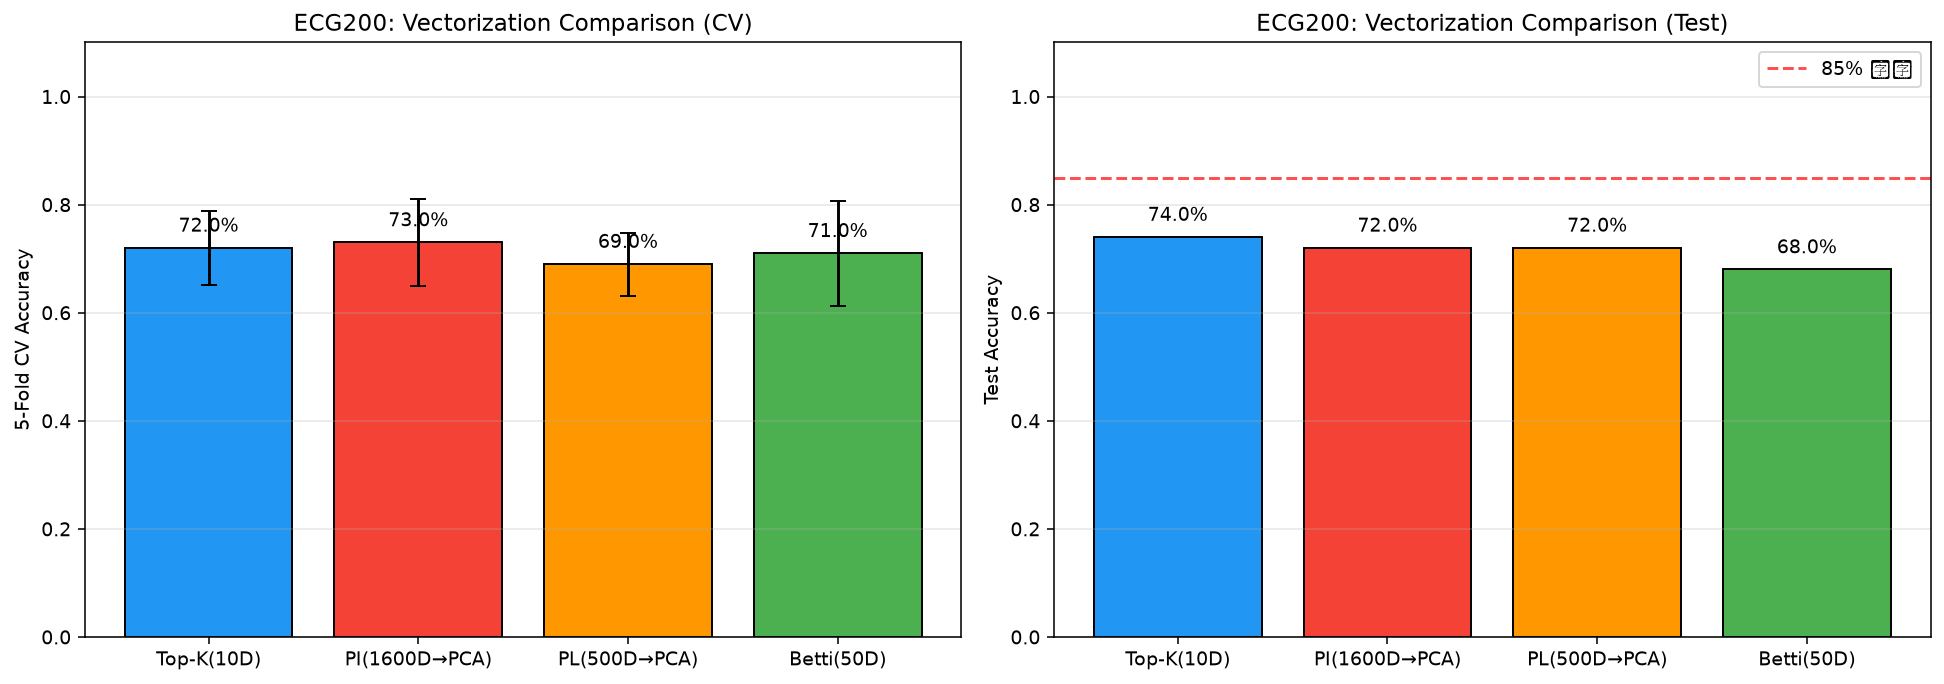

The table this chart was drawn from, first rows:
method, dim, cv_mean, cv_std, test_acc
top_k, 10, 0.7200, 0.0678, 0.7400
pi, 1600, 0.7300, 0.0812, 0.7200
pl, 500, 0.6900, 0.0583, 0.7200
betti, 50, 0.7100, 0.0970, 0.6800
